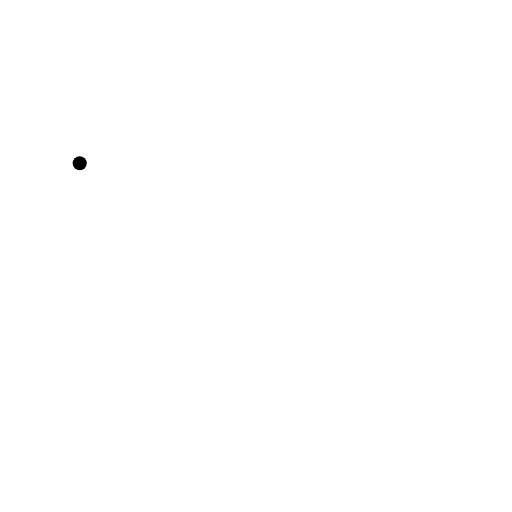
t = 0.00 s
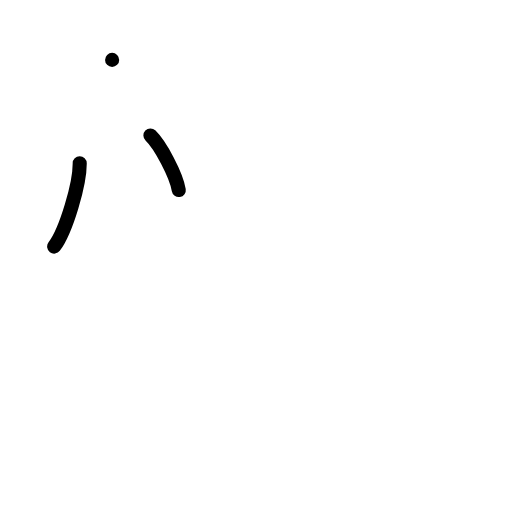
t = 2.00 s
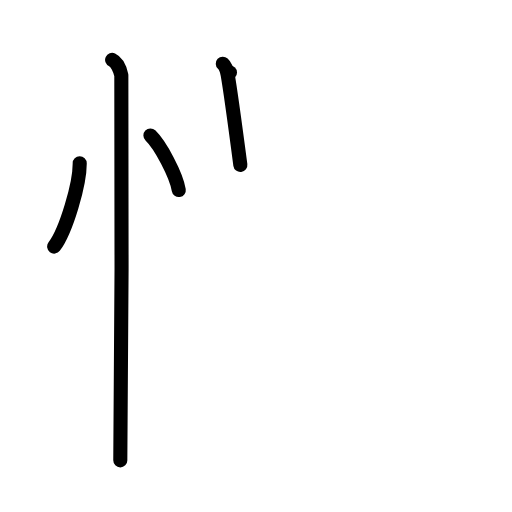
t = 4.00 s
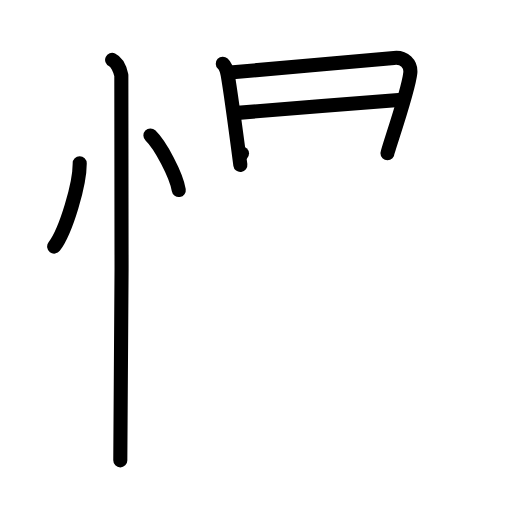
t = 6.00 s
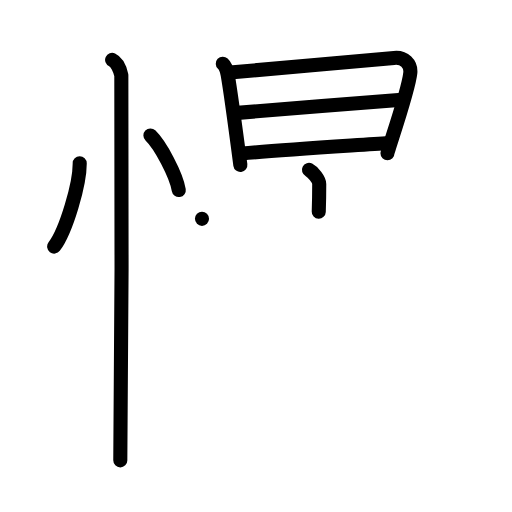
t = 8.00 s
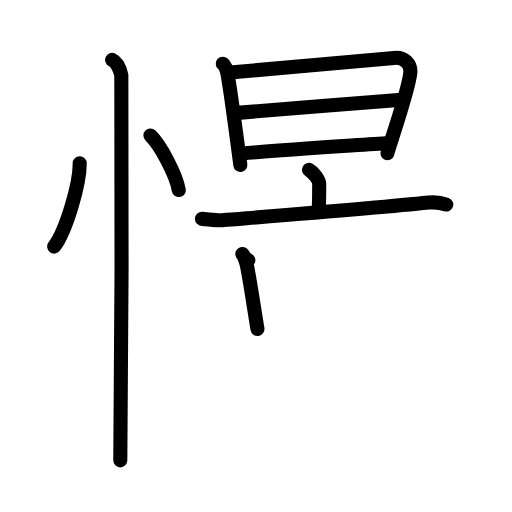
t = 10.00 s

The animated SVG that drew these frames (rendered in a browser with its animation timeline set to each time). Animation: 42 SMIL elements (animate=42); frames cover the first 10.00 s.

<?xml version="1.0" encoding="UTF-8"?>
<!--
AniKanjiVG is licensed by CC-BY-SA Paul C. Sommerhoff (https://bitbucket.org/sommerhoff/anikanjivg).
AniKanjiVG uses KanjiVG which is licensed by CC-BY-SA Ulrich Apel (http://kanjivg.tagaini.net).
See also http://creativecommons.org/licenses/by-sa/3.0/
-->
<svg xmlns:kvg='http://kanjivg.tagaini.net' xmlns='http://www.w3.org/2000/svg' width='109' height='109' viewBox='0 0 109 109' style='fill:none;stroke:#000000;stroke-width:3;stroke-linecap:round;stroke-linejoin:round;' id="kvg:kanji_061ac"><g id="kvg:061ac" kvg:element="憬"><g id="kvg:061ac-g1" kvg:element="忄" kvg:variant="true" kvg:original="心" kvg:position="left" kvg:radical="general"><path id="kvg:061ac-s1" kvg:type="㇔" d="M16.97,34.75C17,39.13,14.1,49.1,11.53,52.5"><animate attributeName="d" begin="0.0s" dur="1.0s" from="M16.97,34.75C16.97,34.75,16.97,34.75,16.97,34.75" to="M16.97,34.75C17,39.13,14.1,49.1,11.53,52.5" />
</path>
<path id="kvg:061ac-s2" kvg:type="㇔" d="M32.02,28.83c2.13,2.05,5.51,8.44,6.04,11.63"><animate attributeName="d" begin="1.0s" dur="1.0s" from="M32.02,28.83C32.02,28.83,32.02,28.83,32.02,28.83" to="M32.02,28.83c2.13,2.05,5.51,8.44,6.04,11.63" />
<animate attributeName="d" begin="0s" dur="1.0s" from="M-100,-100" to="M-100,-100" />
</path>
<path id="kvg:061ac-s3" kvg:type="㇑" d="M23.87,12.75c1.09,0.5,1.74,2.25,1.96,3.25c0.22,1,0,75.75-0.22,82"><animate attributeName="d" begin="2.0s" dur="0.5s" from="M23.87,12.75C23.87,12.75,23.87,12.75,23.87,12.75" to="M23.87,12.75c1.09,0.5,1.74,2.25,1.96,3.25" />
<animate attributeName="d" begin="2.5s" dur="0.5s" from="M23.87,12.75c1.09,0.5,1.74,2.25,1.96,3.25c0,0,0,0,0,0,0" to="M23.87,12.75c1.09,0.5,1.74,2.25,1.96,3.25c0.22,1,0,75.75-0.22,82" />
<animate attributeName="d" begin="0s" dur="2.0s" from="M-100,-100" to="M-100,-100" />
</path>
</g>
<g id="kvg:061ac-g2" kvg:element="景" kvg:position="right"><g id="kvg:061ac-g3" kvg:element="日" kvg:position="top"><path id="kvg:061ac-s4" kvg:type="㇑" d="M47.43,13.56c0.52,0.49,0.92,1.67,1.04,2.35c0.57,3.24,2.01,13.97,2.7,19.22"><animate attributeName="d" begin="3.0s" dur="0.5s" from="M47.43,13.56C47.43,13.56,47.43,13.56,47.43,13.56" to="M47.43,13.56c0.52,0.49,0.92,1.67,1.04,2.35" />
<animate attributeName="d" begin="3.5s" dur="0.5s" from="M47.43,13.56c0.52,0.49,0.92,1.67,1.04,2.35c0,0,0,0,0,0,0" to="M47.43,13.56c0.52,0.49,0.92,1.67,1.04,2.35c0.57,3.24,2.01,13.97,2.7,19.22" />
<animate attributeName="d" begin="0s" dur="3.0s" from="M-100,-100" to="M-100,-100" />
</path>
<path id="kvg:061ac-s5" kvg:type="㇕a" d="M48.96,15.45c2.9-0.29,32.28-2.83,34.92-3.12c2.2-0.24,3.65,1.32,3.47,3.19c-0.37,3.82-4.86,16.58-4.86,17.1"><animate attributeName="d" begin="4.0s" dur="0.3333333333333333s" from="M48.96,15.45C48.96,15.45,48.96,15.45,48.96,15.45" to="M48.96,15.45c2.9-0.29,32.28-2.83,34.92-3.12" />
<animate attributeName="d" begin="4.333333333333333s" dur="0.3333333333333333s" from="M48.96,15.45c2.9-0.29,32.28-2.83,34.92-3.12c0,0,0,0,0,0,0" to="M48.96,15.45c2.9-0.29,32.28-2.83,34.92-3.12c2.2-0.24,3.65,1.32,3.47,3.19" />
<animate attributeName="d" begin="4.666666666666667s" dur="0.3333333333333333s" from="M48.96,15.45c2.9-0.29,32.28-2.83,34.92-3.12c2.2-0.24,3.65,1.32,3.47,3.19c0,0,0,0,0,0,0" to="M48.96,15.45c2.9-0.29,32.28-2.83,34.92-3.12c2.2-0.24,3.65,1.32,3.47,3.19c-0.37,3.82-4.86,16.58-4.86,17.1" />
<animate attributeName="d" begin="0s" dur="4.0s" from="M-100,-100" to="M-100,-100" />
</path>
<path id="kvg:061ac-s6" kvg:type="㇐a" d="M49.92,24.08c3.93-0.27,28.29-2.33,35.63-2.85"><animate attributeName="d" begin="5.0s" dur="1.0s" from="M49.92,24.08C49.92,24.08,49.92,24.08,49.92,24.08" to="M49.92,24.08c3.93-0.27,28.29-2.33,35.63-2.85" />
<animate attributeName="d" begin="0s" dur="5.0s" from="M-100,-100" to="M-100,-100" />
</path>
<path id="kvg:061ac-s7" kvg:type="㇐a" d="M51.52,32.67c8.15-0.73,23.7-1.69,31.22-2.22"><animate attributeName="d" begin="6.0s" dur="1.0s" from="M51.52,32.67C51.52,32.67,51.52,32.67,51.52,32.67" to="M51.52,32.67c8.15-0.73,23.7-1.69,31.22-2.22" />
<animate attributeName="d" begin="0s" dur="6.0s" from="M-100,-100" to="M-100,-100" />
</path>
</g>
<g id="kvg:061ac-g4" kvg:element="京" kvg:position="bottom"><g id="kvg:061ac-g5" kvg:element="亠" kvg:position="top"><path id="kvg:061ac-s8" kvg:type="㇑a" d="M65.77,36.17c0.83,0.42,2.19,2.11,2.19,2.99c0,2.76,0,3.09-0.1,5.91"><animate attributeName="d" begin="7.0s" dur="0.5s" from="M65.77,36.17C65.77,36.17,65.77,36.17,65.77,36.17" to="M65.77,36.17c0.83,0.42,2.19,2.11,2.19,2.99" />
<animate attributeName="d" begin="7.5s" dur="0.5s" from="M65.77,36.17c0.83,0.42,2.19,2.11,2.19,2.99c0,0,0,0,0,0,0" to="M65.77,36.17c0.83,0.42,2.19,2.11,2.19,2.99c0,2.76,0,3.09-0.1,5.91" />
<animate attributeName="d" begin="0s" dur="7.0s" from="M-100,-100" to="M-100,-100" />
</path>
<path id="kvg:061ac-s9" kvg:type="㇐" d="M43,46.59c1.02,0.05,3.33,0.37,4.32,0.29c10.93-0.88,33.43-2.63,43.92-3.75c1.67-0.18,2.53-0.03,3.77,0.41"><animate attributeName="d" begin="8.0s" dur="0.3333333333333333s" from="M43,46.59C43,46.59,43,46.59,43,46.59" to="M43,46.59c1.02,0.05,3.33,0.37,4.32,0.29" />
<animate attributeName="d" begin="8.333333333333334s" dur="0.3333333333333333s" from="M43,46.59c1.02,0.05,3.33,0.37,4.32,0.29c0,0,0,0,0,0,0" to="M43,46.59c1.02,0.05,3.33,0.37,4.32,0.29c10.93-0.88,33.43-2.63,43.92-3.75" />
<animate attributeName="d" begin="8.666666666666666s" dur="0.3333333333333333s" from="M43,46.59c1.02,0.05,3.33,0.37,4.32,0.29c10.93-0.88,33.43-2.63,43.92-3.75c0,0,0,0,0,0,0" to="M43,46.59c1.02,0.05,3.33,0.37,4.32,0.29c10.93-0.88,33.43-2.63,43.92-3.75c1.67-0.18,2.53-0.03,3.77,0.41" />
<animate attributeName="d" begin="0s" dur="8.0s" from="M-100,-100" to="M-100,-100" />
</path>
</g>
<g id="kvg:061ac-g6" kvg:position="bottom"><g id="kvg:061ac-g7" kvg:element="口"><path id="kvg:061ac-s10" kvg:type="㇑" d="M51.59,54.07c0.39,0.29,0.87,2,0.96,2.38c0.59,2.81,1.39,8.25,2.26,13.58"><animate attributeName="d" begin="9.0s" dur="0.5s" from="M51.59,54.07C51.59,54.07,51.59,54.07,51.59,54.07" to="M51.59,54.07c0.39,0.29,0.87,2,0.96,2.38" />
<animate attributeName="d" begin="9.5s" dur="0.5s" from="M51.59,54.07c0.39,0.29,0.87,2,0.96,2.38c0,0,0,0,0,0,0" to="M51.59,54.07c0.39,0.29,0.87,2,0.96,2.38c0.59,2.81,1.39,8.25,2.26,13.58" />
<animate attributeName="d" begin="0s" dur="9.0s" from="M-100,-100" to="M-100,-100" />
</path>
<path id="kvg:061ac-s11" kvg:type="㇕b" d="M52.87,55.38c7.13-0.63,26.24-2.81,30.21-3.26c1.64-0.19,3.17,1.54,2.5,3.68c-0.74,2.39-2.12,7.34-3.15,10.66"><animate attributeName="d" begin="10.0s" dur="0.3333333333333333s" from="M52.87,55.38C52.87,55.38,52.87,55.38,52.87,55.38" to="M52.87,55.38c7.13-0.63,26.24-2.81,30.21-3.26" />
<animate attributeName="d" begin="10.333333333333334s" dur="0.3333333333333333s" from="M52.87,55.38c7.13-0.63,26.24-2.81,30.21-3.26c0,0,0,0,0,0,0" to="M52.87,55.38c7.13-0.63,26.24-2.81,30.21-3.26c1.64-0.19,3.17,1.54,2.5,3.68" />
<animate attributeName="d" begin="10.666666666666666s" dur="0.3333333333333333s" from="M52.87,55.38c7.13-0.63,26.24-2.81,30.21-3.26c1.64-0.19,3.17,1.54,2.5,3.68c0,0,0,0,0,0,0" to="M52.87,55.38c7.13-0.63,26.24-2.81,30.21-3.26c1.64-0.19,3.17,1.54,2.5,3.68c-0.74,2.39-2.12,7.34-3.15,10.66" />
<animate attributeName="d" begin="0s" dur="10.0s" from="M-100,-100" to="M-100,-100" />
</path>
<path id="kvg:061ac-s12" kvg:type="㇐b" d="M55.08,68.58C64.25,68,74,67.5,84.26,66.88"><animate attributeName="d" begin="11.0s" dur="1.0s" from="M55.08,68.58C55.08,68.58,55.08,68.58,55.08,68.58" to="M55.08,68.58C64.25,68,74,67.5,84.26,66.88" />
<animate attributeName="d" begin="0s" dur="11.0s" from="M-100,-100" to="M-100,-100" />
</path>
</g>
<g id="kvg:061ac-g8" kvg:element="小"><path id="kvg:061ac-s13" kvg:type="㇚" d="M67.98,70.38c0.06,0.39,0.8,2.02,0.9,4.47c0.16,3.97-0.18,14.1-0.18,17.51c0,8.63-5.17,0.4-6.24-0.61"><animate attributeName="d" begin="12.0s" dur="0.3333333333333333s" from="M67.98,70.38C67.98,70.38,67.98,70.38,67.98,70.38" to="M67.98,70.38c0.06,0.39,0.8,2.02,0.9,4.47" />
<animate attributeName="d" begin="12.333333333333334s" dur="0.3333333333333333s" from="M67.98,70.38c0.06,0.39,0.8,2.02,0.9,4.47c0,0,0,0,0,0,0" to="M67.98,70.38c0.06,0.39,0.8,2.02,0.9,4.47c0.16,3.97-0.18,14.1-0.18,17.51" />
<animate attributeName="d" begin="12.666666666666666s" dur="0.3333333333333333s" from="M67.98,70.38c0.06,0.39,0.8,2.02,0.9,4.47c0.16,3.97-0.18,14.1-0.18,17.51c0,0,0,0,0,0,0" to="M67.98,70.38c0.06,0.39,0.8,2.02,0.9,4.47c0.16,3.97-0.18,14.1-0.18,17.51c0,8.63-5.17,0.4-6.24-0.61" />
<animate attributeName="d" begin="0s" dur="12.0s" from="M-100,-100" to="M-100,-100" />
</path>
<path id="kvg:061ac-s14" kvg:type="㇒" d="M54.5,76.9c0.04,0.37,0.09,0.95-0.08,1.49c-0.98,3.13-6.64,10-14.37,14.21"><animate attributeName="d" begin="13.0s" dur="0.5s" from="M54.5,76.9C54.5,76.9,54.5,76.9,54.5,76.9" to="M54.5,76.9c0.04,0.37,0.09,0.95-0.08,1.49" />
<animate attributeName="d" begin="13.5s" dur="0.5s" from="M54.5,76.9c0.04,0.37,0.09,0.95-0.08,1.49c0,0,0,0,0,0,0" to="M54.5,76.9c0.04,0.37,0.09,0.95-0.08,1.49c-0.98,3.13-6.64,10-14.37,14.21" />
<animate attributeName="d" begin="0s" dur="13.0s" from="M-100,-100" to="M-100,-100" />
</path>
<path id="kvg:061ac-s15" kvg:type="㇔" d="M81.31,76.15c5.1,2.93,12.14,11.1,13.42,15.66"><animate attributeName="d" begin="14.0s" dur="1.0s" from="M81.31,76.15C81.31,76.15,81.31,76.15,81.31,76.15" to="M81.31,76.15c5.1,2.93,12.14,11.1,13.42,15.66" />
<animate attributeName="d" begin="0s" dur="14.0s" from="M-100,-100" to="M-100,-100" />
</path>
</g>
</g>
</g>
</g>
</g>
</svg>
